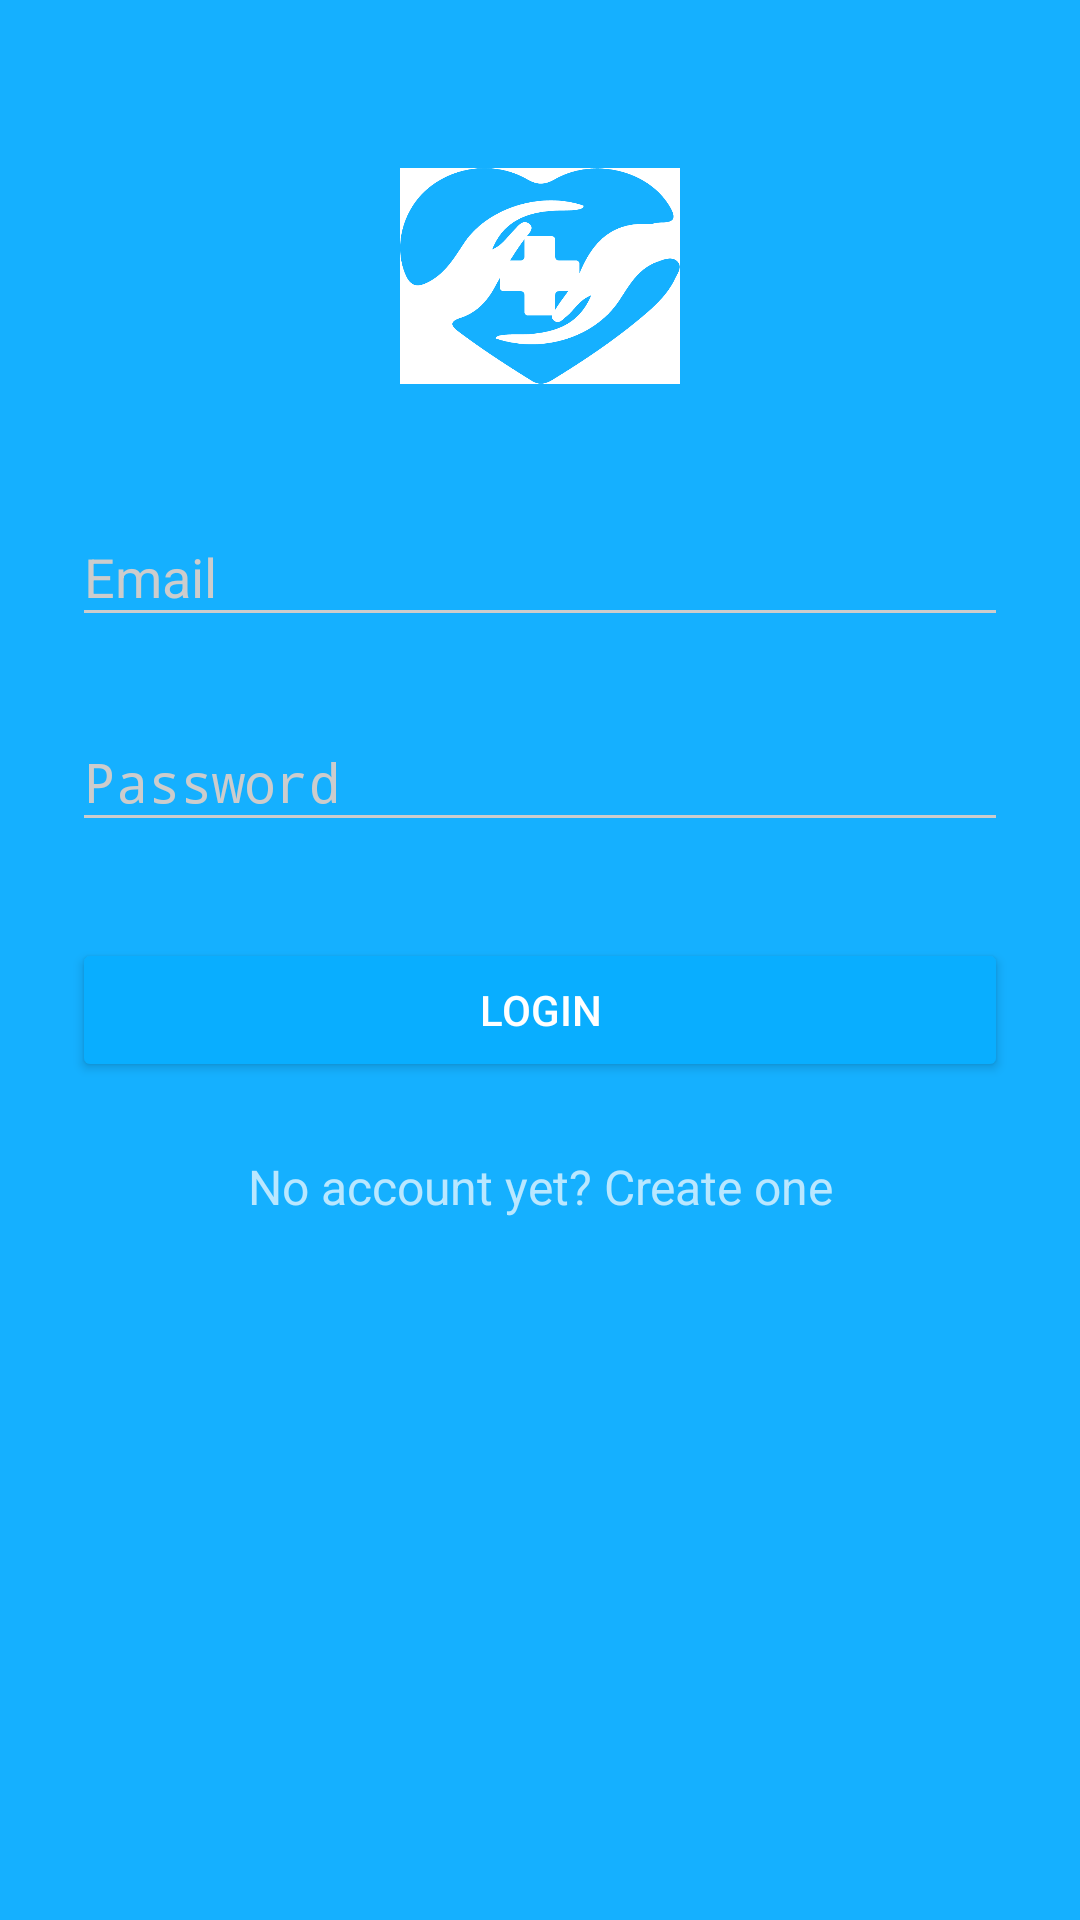

Write the Android layout XML for this screen, with the resource values it uses.
<!-- AndroidManifest.xml: activity theme AppTheme.Dark -->
<!-- res/layout/activity_login.xml -->
<?xml version="1.0" encoding="utf-8"?>
<ScrollView xmlns:android="http://schemas.android.com/apk/res/android"
    android:layout_width="fill_parent"
    android:layout_height="fill_parent"
    android:fitsSystemWindows="true">

    <LinearLayout
        android:id="@+id/login_layout"
        android:orientation="vertical"
        android:layout_width="match_parent"
        android:layout_height="wrap_content"
        android:paddingTop="56dp"
        android:paddingLeft="24dp"
        android:paddingRight="24dp">

        <ImageView android:src="@drawable/heart_blue"
           android:id="@+id/home_logo"
           android:layout_width="wrap_content"
           android:layout_height="72dp"
           android:layout_marginBottom="24dp"
           android:layout_gravity="center_horizontal" />

        
        <android.support.design.widget.TextInputLayout
            android:layout_width="match_parent"
            android:layout_height="wrap_content"
            android:layout_marginTop="8dp"
            android:layout_marginBottom="8dp">
            <EditText android:id="@+id/input_email"
                android:layout_width="match_parent"
                android:layout_height="wrap_content"
                android:inputType="textEmailAddress"
                android:hint="Email" />
        </android.support.design.widget.TextInputLayout>

        
        <android.support.design.widget.TextInputLayout
            android:layout_width="match_parent"
            android:layout_height="wrap_content"
            android:layout_marginTop="8dp"
            android:layout_marginBottom="8dp">
            <EditText android:id="@+id/input_password"
                android:layout_width="match_parent"
                android:layout_height="wrap_content"
                android:inputType="textPassword"
                android:hint="Password"/>
        </android.support.design.widget.TextInputLayout>

        <android.support.v7.widget.AppCompatButton
            android:id="@+id/btn_login"
            android:layout_width="fill_parent"
            android:layout_height="wrap_content"
            android:layout_marginTop="24dp"
            android:layout_marginBottom="24dp"
            android:padding="12dp"
            android:text="Login"/>

        <TextView android:id="@+id/link_signup"
            android:layout_width="fill_parent"
            android:layout_height="wrap_content"
            android:layout_marginBottom="24dp"
            android:text="No account yet? Create one"
            android:gravity="center"
            android:textSize="16dip"/>

    </LinearLayout>
</ScrollView>
<!-- resources referenced by this layout -->
<resources>
  <!-- drawable heart_blue: png bitmap (drawable, 16356 bytes) -->
  <style name="AppTheme.Dark" parent="Theme.AppCompat.NoActionBar">
          <item name="colorPrimary">@color/primary</item>
          <item name="colorPrimaryDark">@color/primary_dark</item>
          <item name="colorAccent">@color/accent</item>
  
          <item name="android:windowBackground">@color/primary</item>
  
          <item name="colorControlNormal">@color/iron</item>
          <item name="colorControlActivated">@color/white</item>
          <item name="colorControlHighlight">@color/white</item>
          <item name="android:textColorHint">@color/iron</item>
  
          <item name="colorButtonNormal">@color/primary_darker</item>
          <item name="android:colorButtonNormal">@color/primary_darker</item>
      </style>
  <color name="primary">#15B0FF</color>
  <color name="primary_dark">#11B0FF</color>
  <color name="accent">#FFFFFF</color>
  <color name="iron">#CCCCCC</color>
  <color name="white">#FFFFFF</color>
  <color name="primary_darker">#09AEFF</color>
</resources>
